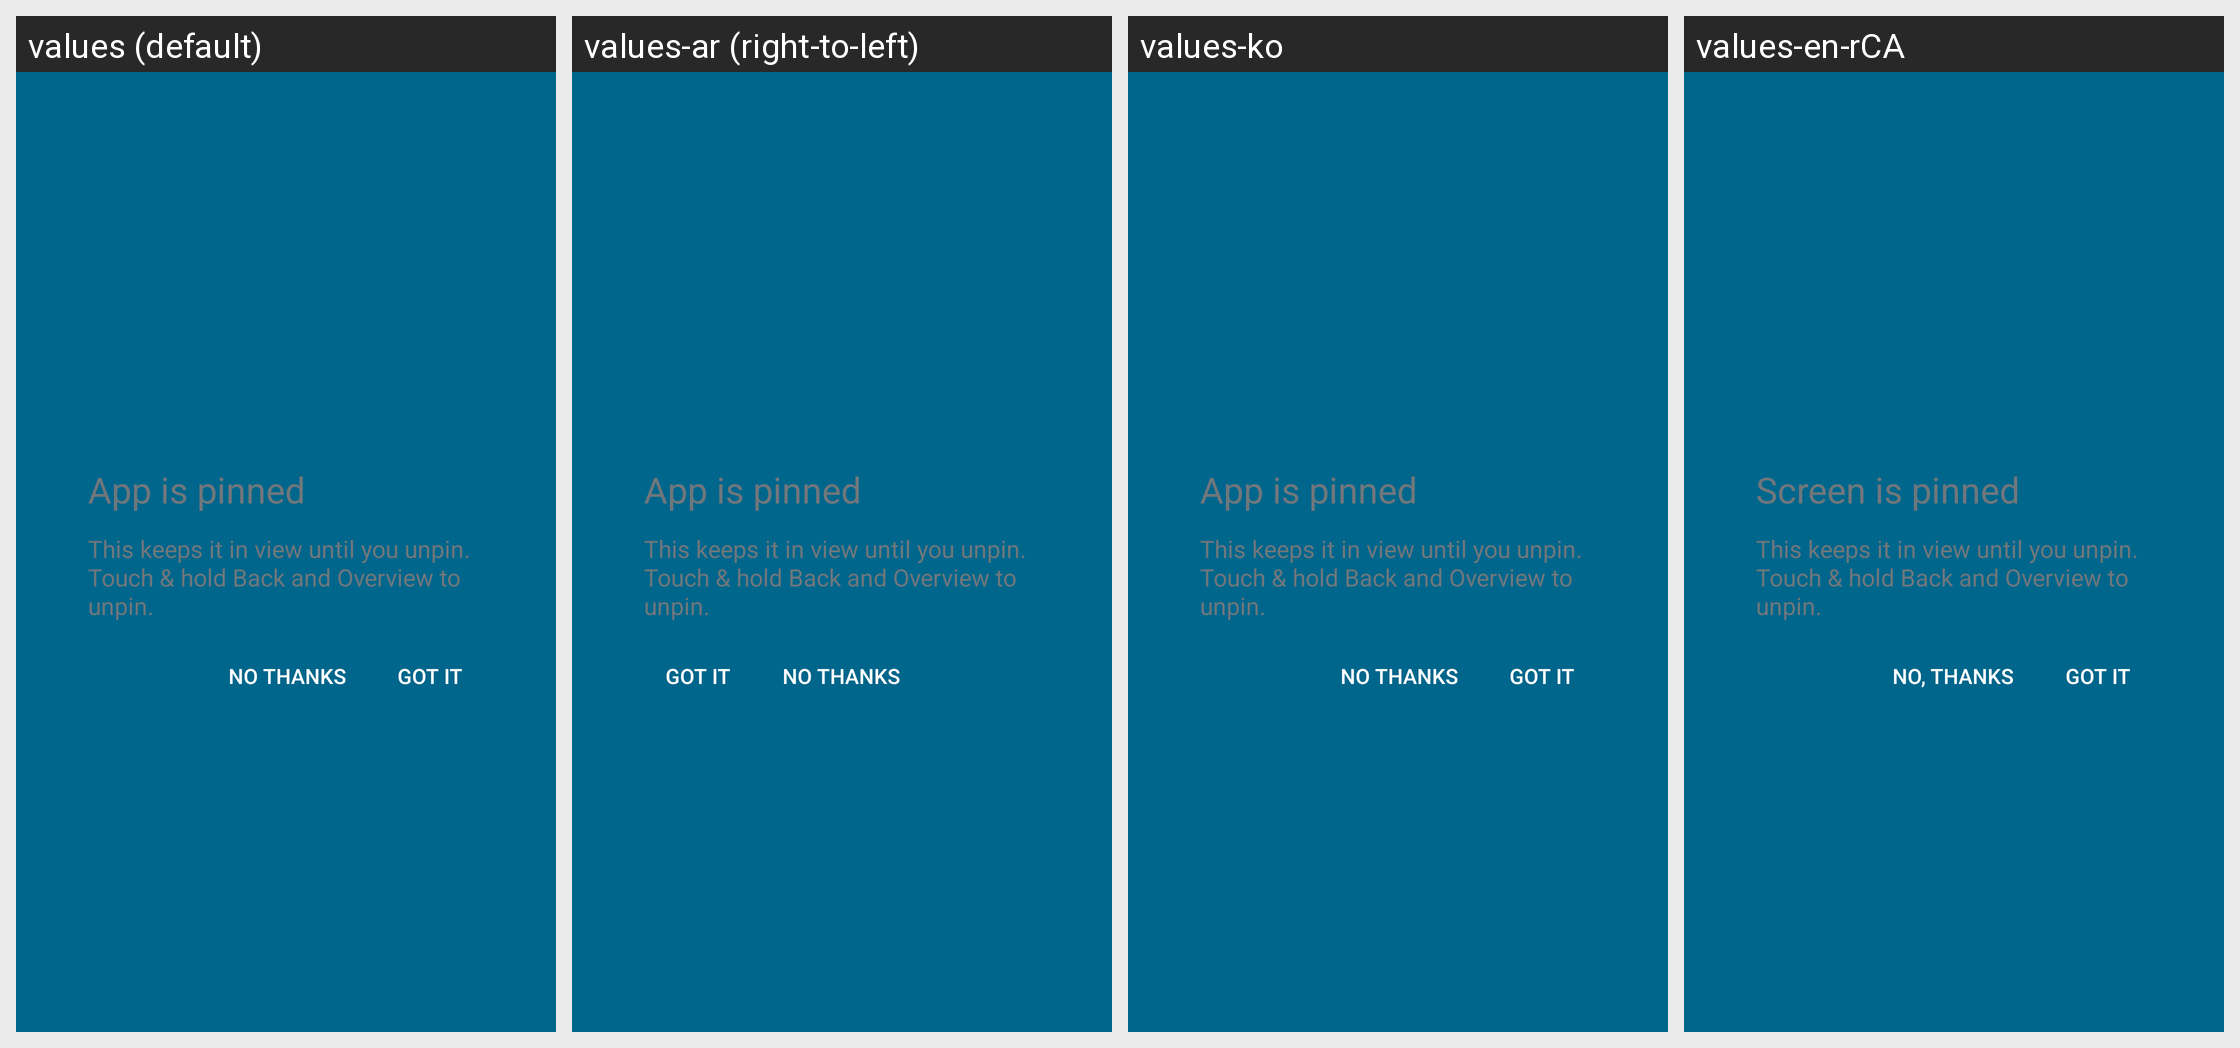

Strings drawn on this Android screen and how each of the app's shown locales translates them:
Android screen res/layout/screen_pinning_request_text_area.xml rendered under 4 locales, left to right: values (default), values-ar (right-to-left), values-ko, values-en-rCA. Device: Nexus 5 (rendered at 1080×1920; each locale shown at half size, 540×960, under a caption strip naming it); theme Theme.SystemUI.
Other locales in the repository, not shown: values-bg, values-bn-rBD, values-bn-rIN, values-cs, values-de, values-el, values-en-rAU, values-en-rGB, values-es, values-fa, values-fr, values-hi, values-hu, values-id, values-in, values-it, values-ja, values-ne-rNP, values-pl, values-pt-rBR, values-pt-rPT, values-ro, values-ru, values-sk, values-sv, values-ta-rIN, values-th, values-tr, values-uk, values-vi, values-zh-rCN, values-zh-rTW.
Strings drawn on this screen, with the default value and each locale's value (text and hints the layout hard-codes, and strings that could not be matched under every locale, appear in the picture but are not listed):

screen_pinning_title
  values: App is pinned
  values-ar: App is pinned  [not translated; the default value is used]
  values-ko: App is pinned  [not translated; the default value is used]
  values-en-rCA: Screen is pinned

screen_pinning_description
  values: This keeps it in view until you unpin. Touch & hold Back and Overview to unpin.
  values-ar: This keeps it in view until you unpin. Touch & hold Back and Overview to unpin.  [not translated; the default value is used]
  values-ko: This keeps it in view until you unpin. Touch & hold Back and Overview to unpin.  [not translated; the default value is used]
  values-en-rCA: This keeps it in view until you unpin. Touch & hold Back and Overview to unpin.

screen_pinning_positive
  values: Got it
  values-ar: Got it  [not translated; the default value is used]
  values-ko: Got it  [not translated; the default value is used]
  values-en-rCA: Got it

screen_pinning_negative
  values: No thanks
  values-ar: No thanks  [not translated; the default value is used]
  values-ko: No thanks  [not translated; the default value is used]
  values-en-rCA: No, thanks
